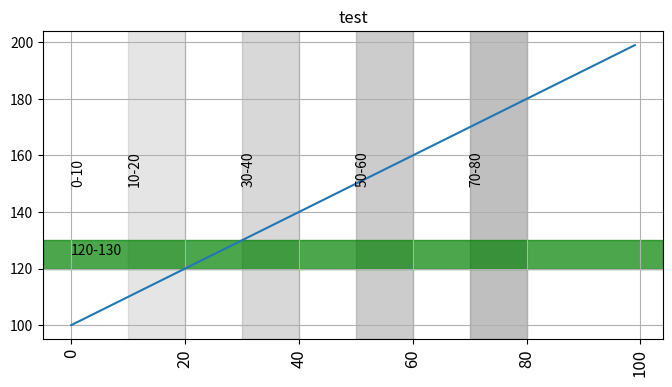

Recreate this plot in Python.
import matplotlib.pyplot as plt
import numpy as np
import pandas as pd

fig, ax = plt.subplots(figsize=(8, 4))

x    = np.arange(100)
y    = np.arange(100,200)
sample_df = pd.DataFrame( {'x' : x, 'y' : y })


ax.plot(sample_df["x"], sample_df["y"])
ax.text(0, 150, "0-10", rotation='vertical')

ax.axvspan(10, 20, color="gray", alpha=0.2, label="10-20")
ax.text(10, 150, "10-20", rotation='vertical')

ax.axvspan(30, 40, color="gray", alpha=0.3)
ax.text(30, 150, "30-40", rotation='vertical')

ax.axvspan(50, 60, color="gray", alpha=0.4)
ax.text(50, 150, "50-60", rotation='vertical')

ax.axvspan(70, 80, color="gray", alpha=0.5)
ax.text(70, 150, "70-80", rotation='vertical')

ax.axhspan(120, 130, color="green", alpha=0.7, label="120-130")
ax.text(0, 125, "120-130")

ax.grid()
labels = ax.get_xticklabels()
plt.setp(labels, rotation=90, fontsize=12);
ax.set_title("test")
plt.show()
